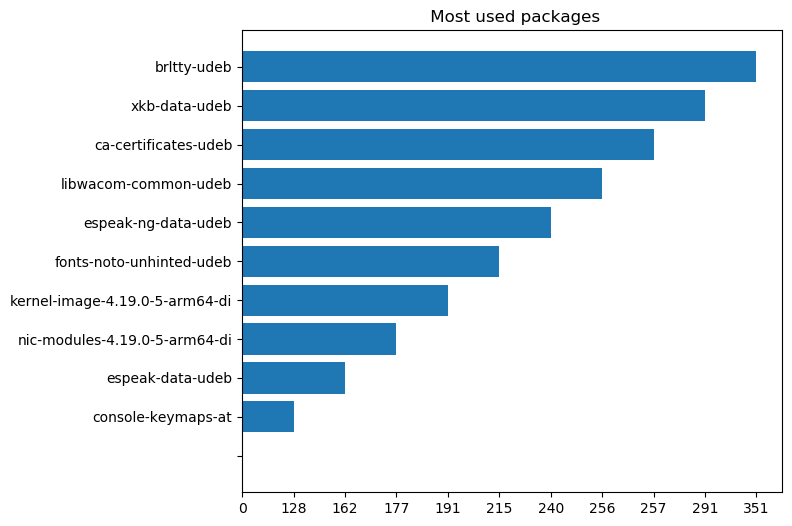

The file beside this chart, header and first rows:
debian-installer/brltty-udeb, 351
debian-installer/xkb-data-udeb, 291
debian-installer/ca-certificates-udeb, 257
debian-installer/libwacom-common-udeb, 256
debian-installer/espeak-ng-data-udeb, 240
debian-installer/fonts-noto-unhinted-ude…, 215
debian-installer/kernel-image-4.19.0-5-a…, 191
debian-installer/nic-modules-4.19.0-5-ar…, 177
debian-installer/espeak-data-udeb, 162
debian-installer/console-keymaps-at, 128
